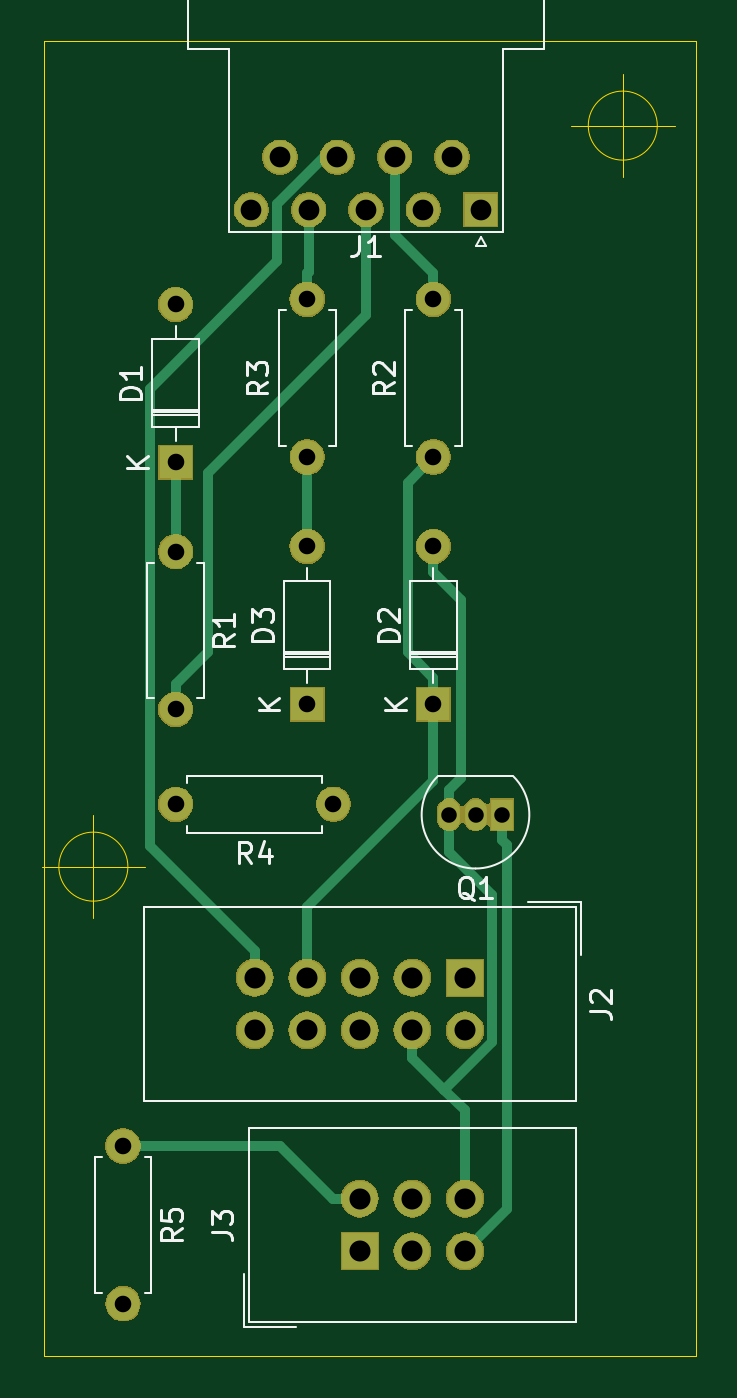
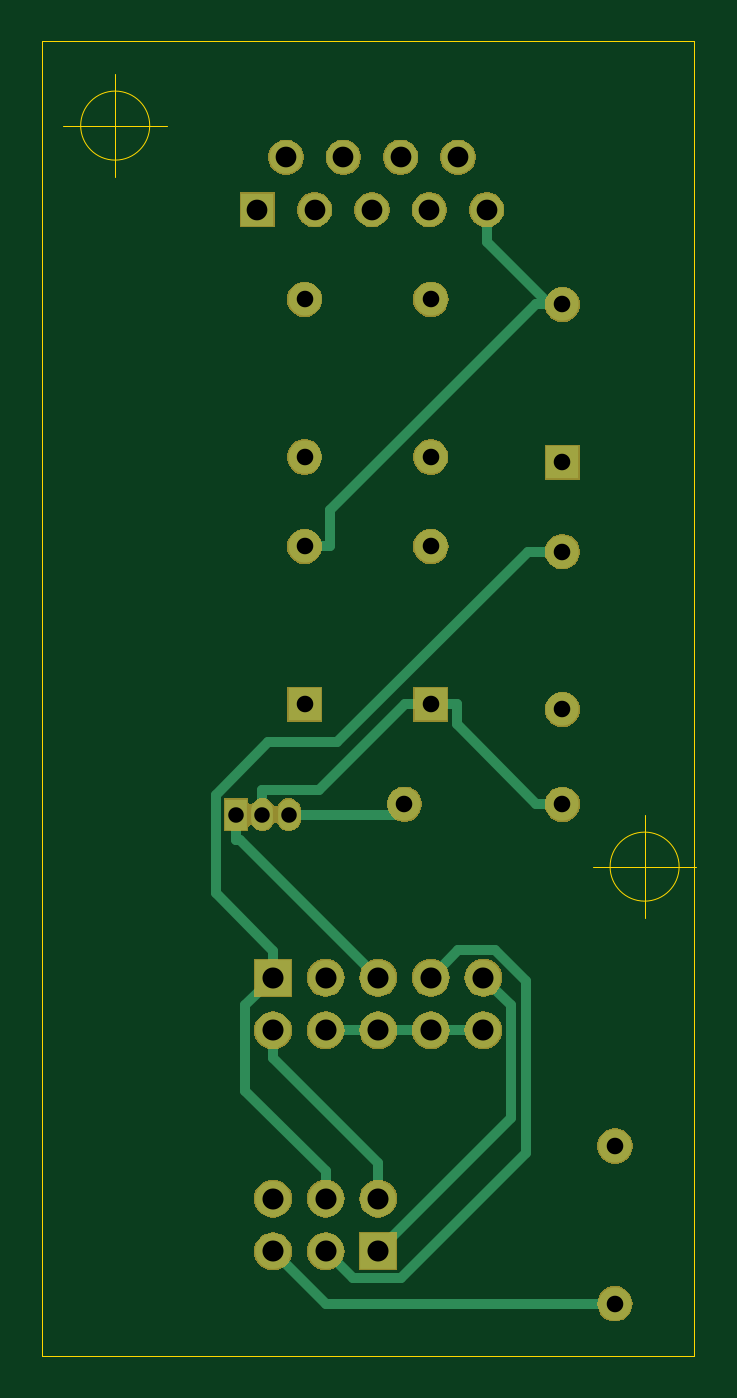
Circuit board: 11 layer files. Board 31.6 x 63.5 mm.
- bottom_copper: dasa-3-B_Cu.gbr (4391 bytes)
- bottom_mask: dasa-3-B_Mask.gbr (37916 bytes)
- paste: dasa-3-B_Paste.gbr (493 bytes)
- bottom_silk: dasa-3-B_SilkS.gbr (494 bytes)
- outline: dasa-3-Edge_Cuts.gbr (1086 bytes)
- top_copper: dasa-3-F_Cu.gbr (4333 bytes)
- top_mask: dasa-3-F_Mask.gbr (37916 bytes)
- paste: dasa-3-F_Paste.gbr (493 bytes)
- top_silk: dasa-3-F_SilkS.gbr (11951 bytes)
- drill: dasa-3-NPTH.drl (285 bytes)
- drill: dasa-3-PTH.drl (877 bytes)

=== bottom_copper: dasa-3-B_Cu.gbr ===
G04 #@! TF.GenerationSoftware,KiCad,Pcbnew,5.1.4-3.fc30*
G04 #@! TF.CreationDate,2019-09-20T15:21:54+02:00*
G04 #@! TF.ProjectId,dasa-3,64617361-2d33-42e6-9b69-6361645f7063,0.5*
G04 #@! TF.SameCoordinates,Original*
G04 #@! TF.FileFunction,Copper,L2,Bot*
G04 #@! TF.FilePolarity,Positive*
%FSLAX46Y46*%
G04 Gerber Fmt 4.6, Leading zero omitted, Abs format (unit mm)*
G04 Created by KiCad (PCBNEW 5.1.4-3.fc30) date 2019-09-20 15:21:54*
%MOMM*%
%LPD*%
G04 APERTURE LIST*
%ADD10C,1.600000*%
%ADD11R,1.600000X1.600000*%
%ADD12O,1.600000X1.600000*%
%ADD13R,1.727200X1.727200*%
%ADD14O,1.727200X1.727200*%
%ADD15O,1.050000X1.500000*%
%ADD16R,1.050000X1.500000*%
%ADD17C,0.500000*%
G04 APERTURE END LIST*
D10*
X127973000Y-53594000D03*
X130743000Y-53594000D03*
X133513000Y-53594000D03*
X136283000Y-53594000D03*
X126588000Y-56134000D03*
X129358000Y-56134000D03*
X132128000Y-56134000D03*
X134898000Y-56134000D03*
D11*
X137668000Y-56134000D03*
D12*
X122936000Y-60706000D03*
D11*
X122936000Y-68326000D03*
X135382000Y-80010000D03*
D12*
X135382000Y-72390000D03*
D11*
X129286000Y-80010000D03*
D12*
X129286000Y-72390000D03*
D13*
X136906000Y-93218000D03*
D14*
X136906000Y-95758000D03*
X134366000Y-93218000D03*
X134366000Y-95758000D03*
X131826000Y-93218000D03*
X131826000Y-95758000D03*
X129286000Y-93218000D03*
X129286000Y-95758000D03*
X126746000Y-93218000D03*
X126746000Y-95758000D03*
D13*
X131826000Y-106426000D03*
D14*
X131826000Y-103886000D03*
X134366000Y-106426000D03*
X134366000Y-103886000D03*
X136906000Y-106426000D03*
X136906000Y-103886000D03*
D15*
X137414000Y-85344000D03*
X136144000Y-85344000D03*
D16*
X138684000Y-85344000D03*
D10*
X122936000Y-72644000D03*
D12*
X122936000Y-80264000D03*
X135382000Y-60452000D03*
D10*
X135382000Y-68072000D03*
D12*
X129286000Y-60452000D03*
D10*
X129286000Y-68072000D03*
X130556000Y-84836000D03*
D12*
X122936000Y-84836000D03*
D10*
X120396000Y-101346000D03*
D12*
X120396000Y-108966000D03*
D17*
X130556000Y-84836000D02*
X131064000Y-85344000D01*
X131064000Y-85344000D02*
X136144000Y-85344000D01*
X123561200Y-60706000D02*
X126588000Y-57679200D01*
X126588000Y-57679200D02*
X126588000Y-56134000D01*
X123561200Y-60706000D02*
X124186300Y-60706000D01*
X122936000Y-60706000D02*
X123561200Y-60706000D01*
X135382000Y-72390000D02*
X134131700Y-72390000D01*
X134131700Y-72390000D02*
X134131700Y-70651400D01*
X134131700Y-70651400D02*
X124186300Y-60706000D01*
X131826000Y-95758000D02*
X134366000Y-95758000D01*
X129286000Y-95758000D02*
X131826000Y-95758000D01*
X126746000Y-95758000D02*
X129286000Y-95758000D01*
X136906000Y-93218000D02*
X136906000Y-91904100D01*
X122936000Y-72644000D02*
X124590300Y-72644000D01*
X124590300Y-72644000D02*
X133801500Y-81855200D01*
X133801500Y-81855200D02*
X137140300Y-81855200D01*
X137140300Y-81855200D02*
X139667300Y-84382200D01*
X139667300Y-84382200D02*
X139667300Y-89142800D01*
X139667300Y-89142800D02*
X136906000Y-91904100D01*
X134366000Y-102572100D02*
X138247100Y-98691000D01*
X138247100Y-98691000D02*
X138247100Y-94559100D01*
X138247100Y-94559100D02*
X136906000Y-93218000D01*
X134366000Y-103886000D02*
X134366000Y-102572100D01*
X129286000Y-93218000D02*
X127962900Y-91894900D01*
X127962900Y-91894900D02*
X126182600Y-91894900D01*
X126182600Y-91894900D02*
X124680600Y-93396900D01*
X124680600Y-93396900D02*
X124680600Y-101685800D01*
X124680600Y-101685800D02*
X130734800Y-107740000D01*
X130734800Y-107740000D02*
X133052000Y-107740000D01*
X133052000Y-107740000D02*
X134366000Y-106426000D01*
X129286000Y-80010000D02*
X130536300Y-80010000D01*
X130536300Y-80010000D02*
X134670000Y-84143700D01*
X134670000Y-84143700D02*
X137414000Y-84143700D01*
X137414000Y-85344000D02*
X137414000Y-84143700D01*
X129286000Y-80010000D02*
X128035700Y-80010000D01*
X122936000Y-84836000D02*
X124186300Y-84836000D01*
X124186300Y-84836000D02*
X128035700Y-80986600D01*
X128035700Y-80986600D02*
X128035700Y-80010000D01*
X131826000Y-106426000D02*
X125405500Y-100005500D01*
X125405500Y-100005500D02*
X125405500Y-94558500D01*
X125405500Y-94558500D02*
X126746000Y-93218000D01*
X136906000Y-95758000D02*
X136906000Y-97071900D01*
X131826000Y-103886000D02*
X131826000Y-102151900D01*
X131826000Y-102151900D02*
X136906000Y-97071900D01*
X138684000Y-85344000D02*
X138684000Y-86544300D01*
X138684000Y-86544300D02*
X138499700Y-86544300D01*
X138499700Y-86544300D02*
X131826000Y-93218000D01*
X120396000Y-108966000D02*
X134366000Y-108966000D01*
X134366000Y-108966000D02*
X136906000Y-106426000D01*
M02*

=== bottom_mask: dasa-3-B_Mask.gbr (37916 bytes, source omitted) ===
=== paste: dasa-3-B_Paste.gbr ===
G04 #@! TF.GenerationSoftware,KiCad,Pcbnew,5.1.4-3.fc30*
G04 #@! TF.CreationDate,2019-09-20T15:21:54+02:00*
G04 #@! TF.ProjectId,dasa-3,64617361-2d33-42e6-9b69-6361645f7063,0.5*
G04 #@! TF.SameCoordinates,Original*
G04 #@! TF.FileFunction,Paste,Bot*
G04 #@! TF.FilePolarity,Positive*
%FSLAX46Y46*%
G04 Gerber Fmt 4.6, Leading zero omitted, Abs format (unit mm)*
G04 Created by KiCad (PCBNEW 5.1.4-3.fc30) date 2019-09-20 15:21:54*
%MOMM*%
%LPD*%
G04 APERTURE LIST*
G04 APERTURE END LIST*
M02*

=== bottom_silk: dasa-3-B_SilkS.gbr ===
G04 #@! TF.GenerationSoftware,KiCad,Pcbnew,5.1.4-3.fc30*
G04 #@! TF.CreationDate,2019-09-20T15:21:54+02:00*
G04 #@! TF.ProjectId,dasa-3,64617361-2d33-42e6-9b69-6361645f7063,0.5*
G04 #@! TF.SameCoordinates,Original*
G04 #@! TF.FileFunction,Legend,Bot*
G04 #@! TF.FilePolarity,Positive*
%FSLAX46Y46*%
G04 Gerber Fmt 4.6, Leading zero omitted, Abs format (unit mm)*
G04 Created by KiCad (PCBNEW 5.1.4-3.fc30) date 2019-09-20 15:21:54*
%MOMM*%
%LPD*%
G04 APERTURE LIST*
G04 APERTURE END LIST*
M02*

=== outline: dasa-3-Edge_Cuts.gbr ===
G04 #@! TF.GenerationSoftware,KiCad,Pcbnew,5.1.4-3.fc30*
G04 #@! TF.CreationDate,2019-09-20T15:21:54+02:00*
G04 #@! TF.ProjectId,dasa-3,64617361-2d33-42e6-9b69-6361645f7063,0.5*
G04 #@! TF.SameCoordinates,Original*
G04 #@! TF.FileFunction,Profile,NP*
%FSLAX46Y46*%
G04 Gerber Fmt 4.6, Leading zero omitted, Abs format (unit mm)*
G04 Created by KiCad (PCBNEW 5.1.4-3.fc30) date 2019-09-20 15:21:54*
%MOMM*%
%LPD*%
G04 APERTURE LIST*
%ADD10C,0.050000*%
G04 APERTURE END LIST*
D10*
X120627566Y-87853520D02*
G75*
G03X120627566Y-87853520I-1666666J0D01*
G01*
X116460900Y-87853520D02*
X121460900Y-87853520D01*
X118960900Y-85353520D02*
X118960900Y-90353520D01*
X146192666Y-52070000D02*
G75*
G03X146192666Y-52070000I-1666666J0D01*
G01*
X142026000Y-52070000D02*
X147026000Y-52070000D01*
X144526000Y-49570000D02*
X144526000Y-54570000D01*
X116586000Y-48000000D02*
X116586000Y-53340000D01*
X116586000Y-111506000D02*
X116586000Y-53340000D01*
X148082000Y-111506000D02*
X116586000Y-111506000D01*
X148082000Y-48000000D02*
X148082000Y-111506000D01*
X116586000Y-48000000D02*
X148082000Y-48000000D01*
M02*

=== top_copper: dasa-3-F_Cu.gbr ===
G04 #@! TF.GenerationSoftware,KiCad,Pcbnew,5.1.4-3.fc30*
G04 #@! TF.CreationDate,2019-09-20T15:21:54+02:00*
G04 #@! TF.ProjectId,dasa-3,64617361-2d33-42e6-9b69-6361645f7063,0.5*
G04 #@! TF.SameCoordinates,Original*
G04 #@! TF.FileFunction,Copper,L1,Top*
G04 #@! TF.FilePolarity,Positive*
%FSLAX46Y46*%
G04 Gerber Fmt 4.6, Leading zero omitted, Abs format (unit mm)*
G04 Created by KiCad (PCBNEW 5.1.4-3.fc30) date 2019-09-20 15:21:54*
%MOMM*%
%LPD*%
G04 APERTURE LIST*
%ADD10C,1.600000*%
%ADD11R,1.600000X1.600000*%
%ADD12O,1.600000X1.600000*%
%ADD13R,1.727200X1.727200*%
%ADD14O,1.727200X1.727200*%
%ADD15O,1.050000X1.500000*%
%ADD16R,1.050000X1.500000*%
%ADD17C,0.500000*%
G04 APERTURE END LIST*
D10*
X127973000Y-53594000D03*
X130743000Y-53594000D03*
X133513000Y-53594000D03*
X136283000Y-53594000D03*
X126588000Y-56134000D03*
X129358000Y-56134000D03*
X132128000Y-56134000D03*
X134898000Y-56134000D03*
D11*
X137668000Y-56134000D03*
D12*
X122936000Y-60706000D03*
D11*
X122936000Y-68326000D03*
X135382000Y-80010000D03*
D12*
X135382000Y-72390000D03*
D11*
X129286000Y-80010000D03*
D12*
X129286000Y-72390000D03*
D13*
X136906000Y-93218000D03*
D14*
X136906000Y-95758000D03*
X134366000Y-93218000D03*
X134366000Y-95758000D03*
X131826000Y-93218000D03*
X131826000Y-95758000D03*
X129286000Y-93218000D03*
X129286000Y-95758000D03*
X126746000Y-93218000D03*
X126746000Y-95758000D03*
D13*
X131826000Y-106426000D03*
D14*
X131826000Y-103886000D03*
X134366000Y-106426000D03*
X134366000Y-103886000D03*
X136906000Y-106426000D03*
X136906000Y-103886000D03*
D15*
X137414000Y-85344000D03*
X136144000Y-85344000D03*
D16*
X138684000Y-85344000D03*
D10*
X122936000Y-72644000D03*
D12*
X122936000Y-80264000D03*
X135382000Y-60452000D03*
D10*
X135382000Y-68072000D03*
D12*
X129286000Y-60452000D03*
D10*
X129286000Y-68072000D03*
X130556000Y-84836000D03*
D12*
X122936000Y-84836000D03*
D10*
X120396000Y-101346000D03*
D12*
X120396000Y-108966000D03*
D17*
X135382000Y-72390000D02*
X135382000Y-73640300D01*
X136144000Y-85344000D02*
X136144000Y-84143700D01*
X136144000Y-84143700D02*
X136696800Y-83590900D01*
X136696800Y-83590900D02*
X136696800Y-74955100D01*
X136696800Y-74955100D02*
X135382000Y-73640300D01*
X135913800Y-98619700D02*
X138219900Y-96313600D01*
X138219900Y-96313600D02*
X138219900Y-89239600D01*
X138219900Y-89239600D02*
X136144000Y-87163700D01*
X136144000Y-87163700D02*
X136144000Y-85344000D01*
X135913800Y-98619700D02*
X134366000Y-97071900D01*
X136906000Y-102747200D02*
X136906000Y-99611900D01*
X136906000Y-99611900D02*
X135913800Y-98619700D01*
X134366000Y-95758000D02*
X134366000Y-97071900D01*
X136906000Y-103886000D02*
X136906000Y-102747200D01*
X122936000Y-72644000D02*
X122936000Y-68326000D01*
X135382000Y-80010000D02*
X135382000Y-78759700D01*
X135382000Y-78759700D02*
X134131700Y-77509400D01*
X134131700Y-77509400D02*
X134131700Y-69322300D01*
X134131700Y-69322300D02*
X135382000Y-68072000D01*
X129286000Y-93218000D02*
X129286000Y-89806100D01*
X129286000Y-89806100D02*
X135382000Y-83710100D01*
X135382000Y-83710100D02*
X135382000Y-80010000D01*
X129286000Y-68072000D02*
X129286000Y-72390000D01*
X122936000Y-79013700D02*
X124476500Y-77473200D01*
X124476500Y-77473200D02*
X124476500Y-68850500D01*
X124476500Y-68850500D02*
X132128000Y-61199000D01*
X132128000Y-61199000D02*
X132128000Y-56134000D01*
X122936000Y-80264000D02*
X122936000Y-79013700D01*
X129286000Y-60452000D02*
X129286000Y-59201700D01*
X129286000Y-59201700D02*
X129358000Y-59129700D01*
X129358000Y-59129700D02*
X129358000Y-56134000D01*
X135382000Y-60452000D02*
X135382000Y-59201700D01*
X135382000Y-59201700D02*
X133513000Y-57332700D01*
X133513000Y-57332700D02*
X133513000Y-53594000D01*
X126746000Y-93218000D02*
X126746000Y-91904100D01*
X126746000Y-91904100D02*
X121685600Y-86843700D01*
X121685600Y-86843700D02*
X121685600Y-64768200D01*
X121685600Y-64768200D02*
X127838400Y-58615400D01*
X127838400Y-58615400D02*
X127838400Y-55845300D01*
X127838400Y-55845300D02*
X130089700Y-53594000D01*
X130089700Y-53594000D02*
X130743000Y-53594000D01*
X131826000Y-103886000D02*
X130512100Y-103886000D01*
X120396000Y-101346000D02*
X127972100Y-101346000D01*
X127972100Y-101346000D02*
X130512100Y-103886000D01*
X138684000Y-85344000D02*
X138684000Y-86544300D01*
X136906000Y-106426000D02*
X138928500Y-104403500D01*
X138928500Y-104403500D02*
X138928500Y-86788800D01*
X138928500Y-86788800D02*
X138684000Y-86544300D01*
M02*

=== top_mask: dasa-3-F_Mask.gbr (37916 bytes, source omitted) ===
=== paste: dasa-3-F_Paste.gbr ===
G04 #@! TF.GenerationSoftware,KiCad,Pcbnew,5.1.4-3.fc30*
G04 #@! TF.CreationDate,2019-09-20T15:21:54+02:00*
G04 #@! TF.ProjectId,dasa-3,64617361-2d33-42e6-9b69-6361645f7063,0.5*
G04 #@! TF.SameCoordinates,Original*
G04 #@! TF.FileFunction,Paste,Top*
G04 #@! TF.FilePolarity,Positive*
%FSLAX46Y46*%
G04 Gerber Fmt 4.6, Leading zero omitted, Abs format (unit mm)*
G04 Created by KiCad (PCBNEW 5.1.4-3.fc30) date 2019-09-20 15:21:54*
%MOMM*%
%LPD*%
G04 APERTURE LIST*
G04 APERTURE END LIST*
M02*

=== top_silk: dasa-3-F_SilkS.gbr (11951 bytes, source omitted) ===
=== drill: dasa-3-NPTH.drl ===
M48
; DRILL file {KiCad 5.1.4-3.fc30} date pią, 20 wrz 2019, 15:21:58
; FORMAT={-:-/ absolute / inch / decimal}
; #@! TF.CreationDate,2019-09-20T15:21:58+02:00
; #@! TF.GenerationSoftware,Kicad,Pcbnew,5.1.4-3.fc30
; #@! TF.FileFunction,NonPlated,1,2,NPTH
FMAT,2
INCH
%
G90
G05
T0
M30

=== drill: dasa-3-PTH.drl ===
M48
; DRILL file {KiCad 5.1.4-3.fc30} date pią, 20 wrz 2019, 15:21:58
; FORMAT={-:-/ absolute / inch / decimal}
; #@! TF.CreationDate,2019-09-20T15:21:58+02:00
; #@! TF.GenerationSoftware,Kicad,Pcbnew,5.1.4-3.fc30
; #@! TF.FileFunction,Plated,1,2,PTH
FMAT,2
INCH
T1C0.0295
T2C0.0315
T3C0.0394
T4C0.0400
%
G90
G05
T1
X5.36Y-3.36
X5.41Y-3.36
X5.46Y-3.36
T2
X5.09Y-2.85
X5.09Y-3.15
X5.33Y-2.38
X5.33Y-2.68
X5.33Y-2.85
X5.33Y-3.15
X4.84Y-2.86
X4.84Y-3.16
X5.09Y-2.38
X5.09Y-2.68
X4.74Y-3.99
X4.74Y-4.29
X4.84Y-2.39
X4.84Y-2.69
X4.84Y-3.34
X5.14Y-3.34
T3
X4.9838Y-2.21
X5.0383Y-2.11
X5.0928Y-2.21
X5.1474Y-2.11
X5.2019Y-2.21
X5.2564Y-2.11
X5.3109Y-2.21
X5.3655Y-2.11
X5.42Y-2.21
T4
X5.19Y-4.09
X5.19Y-4.19
X5.29Y-4.09
X5.29Y-4.19
X5.39Y-4.09
X5.39Y-4.19
X4.99Y-3.67
X4.99Y-3.77
X5.09Y-3.67
X5.09Y-3.77
X5.19Y-3.67
X5.19Y-3.77
X5.29Y-3.67
X5.29Y-3.77
X5.39Y-3.67
X5.39Y-3.77
T0
M30

